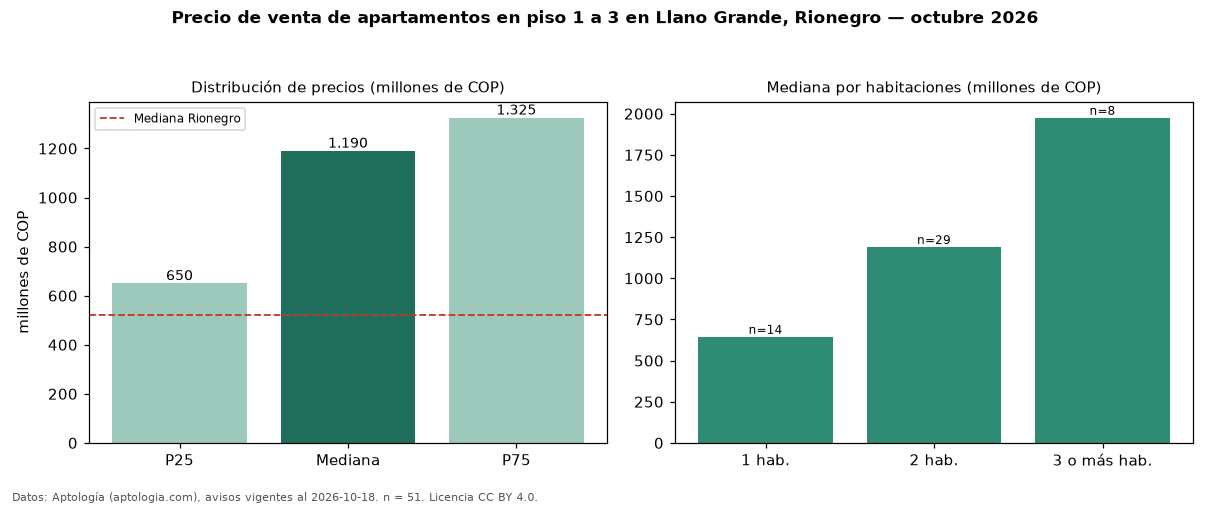

Values plotted in this chart, from the file beside it:
seccion, metrica, valor, moneda, n
filtro, piso1, en piso 1 a 3, , 51
precio, p25, 650000000, COP, 51
precio, mediana, 1190000000, COP, 51
precio, p75, 1325000000, COP, 51
precio, minimo, 340000000, COP, 51
precio, maximo, 2450000000, COP, 51
m2, mediana_precio_m2, 10791925, COP, 50
m2, area_mediana_m2, 110.0, m2, 50
admin, mediana_admin_mes, 750000, COP, 37
banos, mediana_banos, 2.0, , 
parqueadero, pct_con_parqueadero, 100.0, %, 51
estrato, estrato_mas_frecuente, 5, , 50
habitaciones, 1, 644500000, COP, 14
habitaciones, 2, 1190000000, COP, 29
habitaciones, 3+, 1975000000, COP, 8
ciudad, mediana_ciudad_referencia, 520000000, COP, 
ciudad, mediana_m2_ciudad, 7437500, COP, 
fuente, fecha_datos, 2026-10-18, , 
fuente, atribucion, https://www.aptologia.com/venta/rionegro…, , 
fuente, licencia, CC BY 4.0, , 
